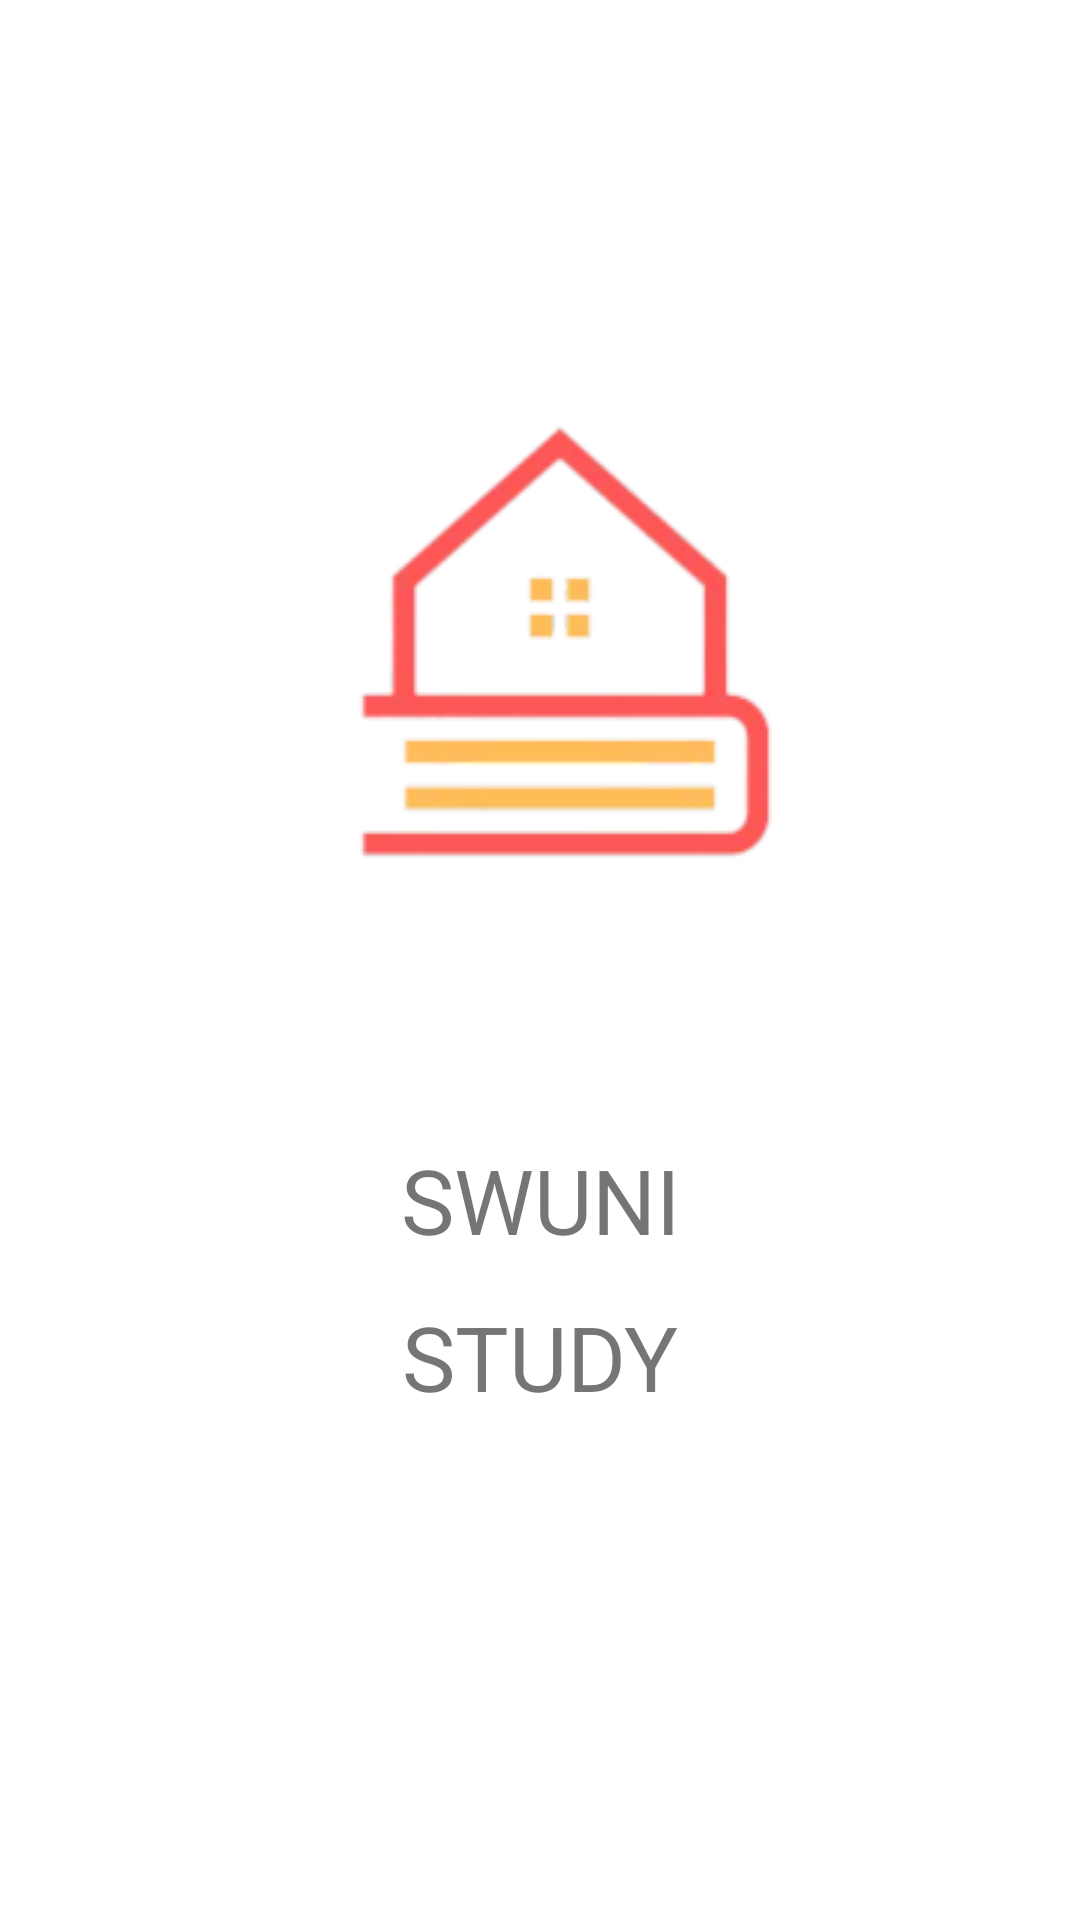

Here is an Android app screen rendered from its layout file. Give the layout XML and the strings, colors and styles it references.
<!-- AndroidManifest.xml: application theme Theme.StudyApp -->
<!-- res/layout/activity_title.xml -->
<?xml version="1.0" encoding="utf-8"?>
<androidx.constraintlayout.widget.ConstraintLayout xmlns:android="http://schemas.android.com/apk/res/android"
    xmlns:app="http://schemas.android.com/apk/res-auto"
    xmlns:tools="http://schemas.android.com/tools"
    android:layout_width="match_parent"
    android:layout_height="match_parent"
    tools:context=".TitleActivity">

    <ImageView
        android:id="@+id/imageView2"
        android:layout_width="wrap_content"
        android:layout_height="wrap_content"
        android:layout_marginTop="80dp"
        android:layout_marginBottom="20dp"
        app:layout_constraintBottom_toTopOf="@+id/textView"
        app:layout_constraintEnd_toEndOf="parent"
        app:layout_constraintStart_toStartOf="parent"
        app:layout_constraintTop_toTopOf="parent"
        app:srcCompat="@drawable/home1" />

    <TextView
        android:id="@+id/textView"
        android:layout_width="wrap_content"
        android:layout_height="wrap_content"
        android:text="SWUNI"
        android:textSize="30sp"
        app:layout_constraintBottom_toTopOf="@+id/textView2"
        app:layout_constraintEnd_toEndOf="parent"
        app:layout_constraintStart_toStartOf="parent"
        app:layout_constraintTop_toBottomOf="@+id/imageView2" />

    <TextView
        android:id="@+id/textView2"
        android:layout_width="wrap_content"
        android:layout_height="wrap_content"
        android:layout_marginBottom="156dp"
        android:text="STUDY"
        android:textSize="30sp"
        app:layout_constraintBottom_toBottomOf="parent"
        app:layout_constraintEnd_toEndOf="parent"
        app:layout_constraintStart_toStartOf="parent"
        app:layout_constraintTop_toBottomOf="@+id/textView" />
</androidx.constraintlayout.widget.ConstraintLayout>
<!-- resources referenced by this layout -->
<resources>
  <!-- drawable home1: png bitmap (drawable, 15101 bytes) -->
  <style name="Theme.StudyApp" parent="Theme.MaterialComponents.DayNight.DarkActionBar">
          
          <item name="colorPrimary">@color/purple_500</item>
          <item name="colorPrimaryVariant">@color/purple_700</item>
          <item name="colorOnPrimary">@color/white</item>
          
          <item name="colorSecondary">@color/teal_200</item>
          <item name="colorSecondaryVariant">@color/teal_700</item>
          <item name="colorOnSecondary">@color/black</item>
          
          <item name="android:statusBarColor" tools:targetApi="l">?attr/colorPrimaryVariant</item>
          
          <item name="windowNoTitle">true</item> //상단바 없애기
      </style>
  <color name="purple_500">#FF6200EE</color>
  <color name="purple_700">#FF3700B3</color>
  <color name="white">#FFFFFFFF</color>
  <color name="teal_200">#FF03DAC5</color>
  <color name="teal_700">#FF018786</color>
  <color name="black">#FF000000</color>
</resources>
